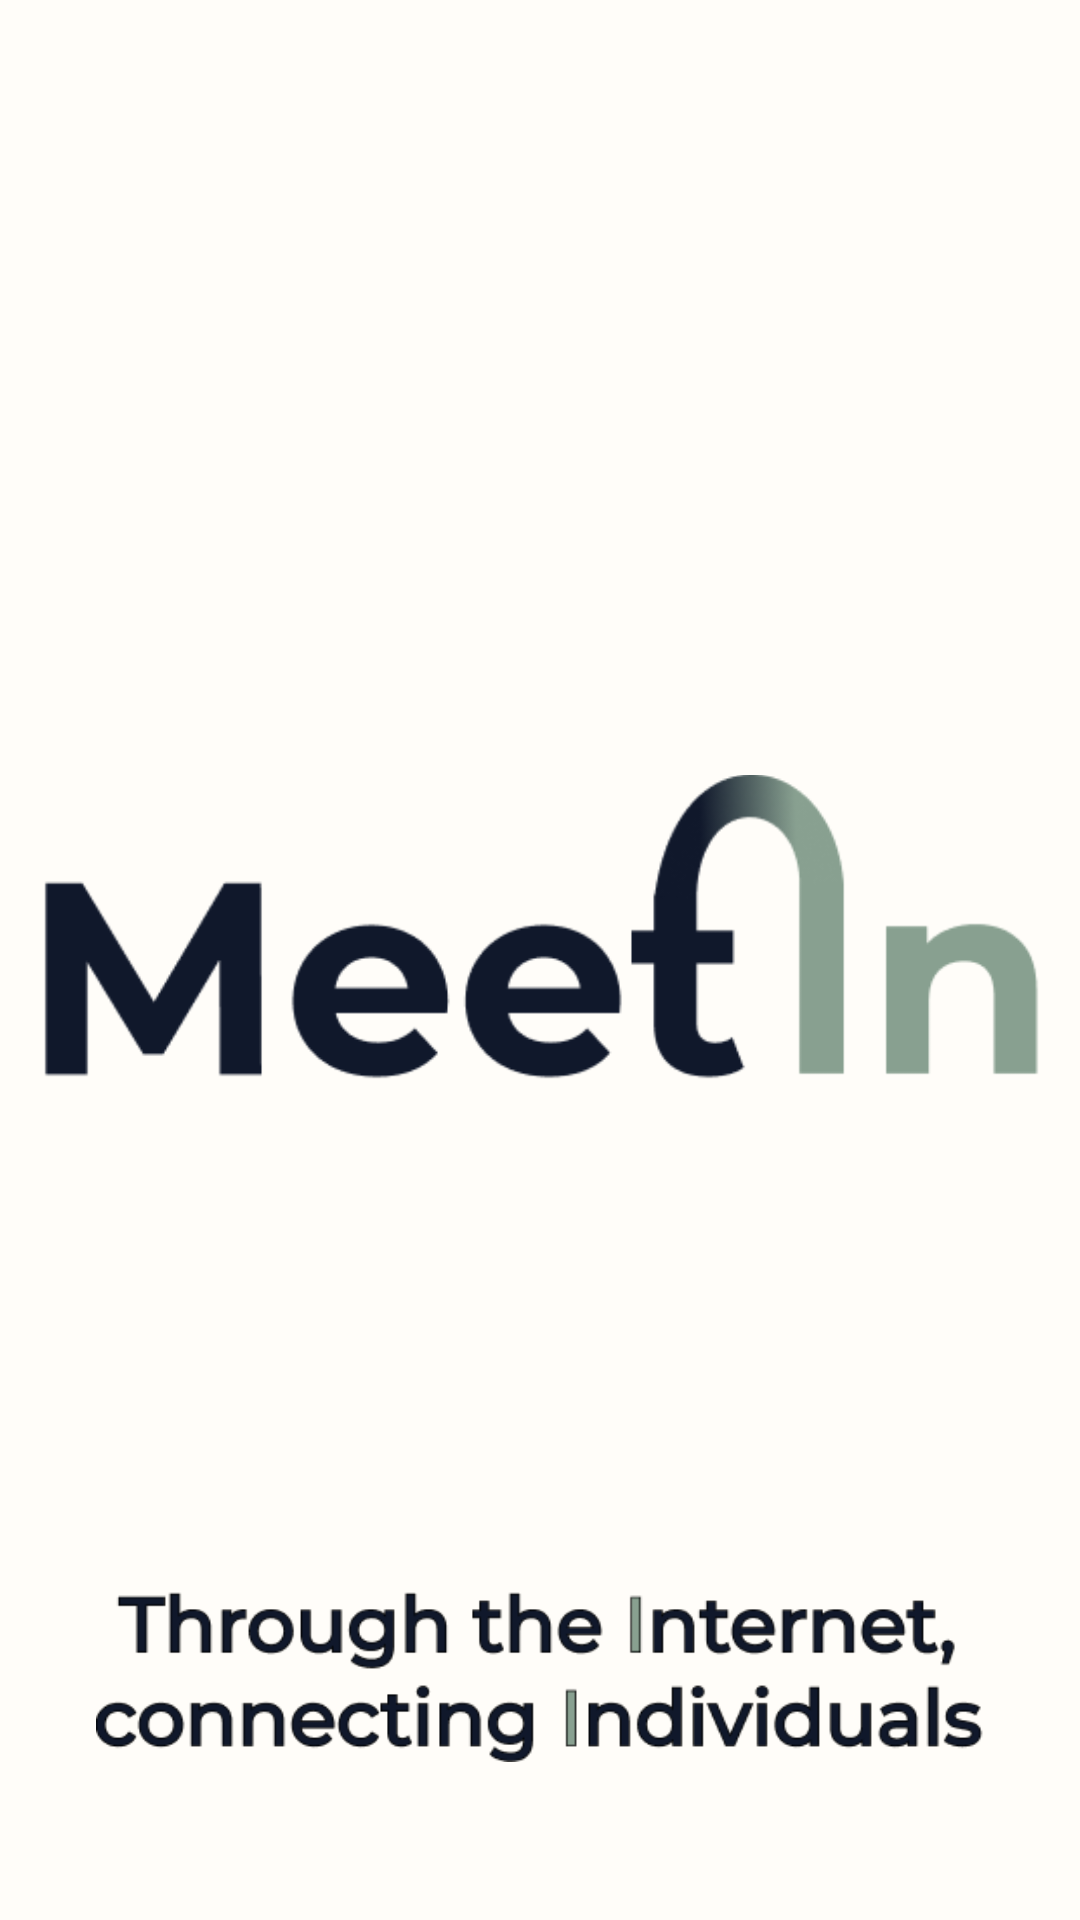

Here is an Android app screen rendered from its layout file. Give the layout XML and the strings, colors and styles it references.
<!-- AndroidManifest.xml: application theme Theme.MeetIn -->
<!-- res/layout/fragment_splash.xml -->
<?xml version="1.0" encoding="utf-8"?>
<layout xmlns:android="http://schemas.android.com/apk/res/android"
    xmlns:app="http://schemas.android.com/apk/res-auto"
    xmlns:tools="http://schemas.android.com/tools">

    <data>

    </data>

    <androidx.constraintlayout.widget.ConstraintLayout
        android:layout_width="match_parent"
        android:layout_height="match_parent">


        <ImageView
            android:id="@+id/splash_logo"
            android:layout_width="345dp"
            android:layout_height="131dp"
            android:layout_marginStart="32dp"
            android:layout_marginEnd="32dp"
            android:src="@drawable/splash_logo"
            app:layout_constraintBottom_toBottomOf="parent"
            app:layout_constraintEnd_toEndOf="parent"
            app:layout_constraintStart_toStartOf="parent"
            app:layout_constraintTop_toTopOf="parent" />

        <ImageView
            android:id="@+id/splash_caption"
            android:layout_width="0dp"
            android:layout_height="wrap_content"
            android:layout_marginStart="32dp"
            android:layout_marginEnd="32dp"
            android:layout_marginBottom="32dp"
            android:src="@drawable/splash_caption"
            app:layout_constraintBottom_toBottomOf="parent"
            app:layout_constraintEnd_toEndOf="parent"
            app:layout_constraintStart_toStartOf="parent" />
    </androidx.constraintlayout.widget.ConstraintLayout>
</layout>
<!-- resources referenced by this layout -->
<resources>
  <!-- drawable splash_caption: png bitmap (drawable, 14257 bytes) -->
  <!-- drawable splash_logo: png bitmap (drawable, 10586 bytes) -->
  <style name="Theme.MeetIn" parent="Theme.MaterialComponents.DayNight.NoActionBar">
          <item name="android:windowBackground">@color/background_white</item>
          
          <item name="colorPrimary">@color/light_green</item>
          <item name="colorPrimaryVariant">@color/light_green</item>
          <item name="colorOnPrimary">@color/purple_200</item>
          
          <item name="colorSecondary">@color/light_green</item>
          <item name="colorSecondaryVariant">@color/teal_700</item>
          <item name="colorOnSecondary">@color/background_white</item>
          
          <item name="android:statusBarColor" tools:targetApi="l">?attr/colorPrimaryVariant</item>
          
          <item name="fontFamily">@font/montserrat</item>
  
      </style>
  <color name="background_white">#FFFDF9</color>
  <color name="light_green">#88A090</color>
  <color name="purple_200">#FFBB86FC</color>
  <color name="teal_700">#FF018786</color>
</resources>
